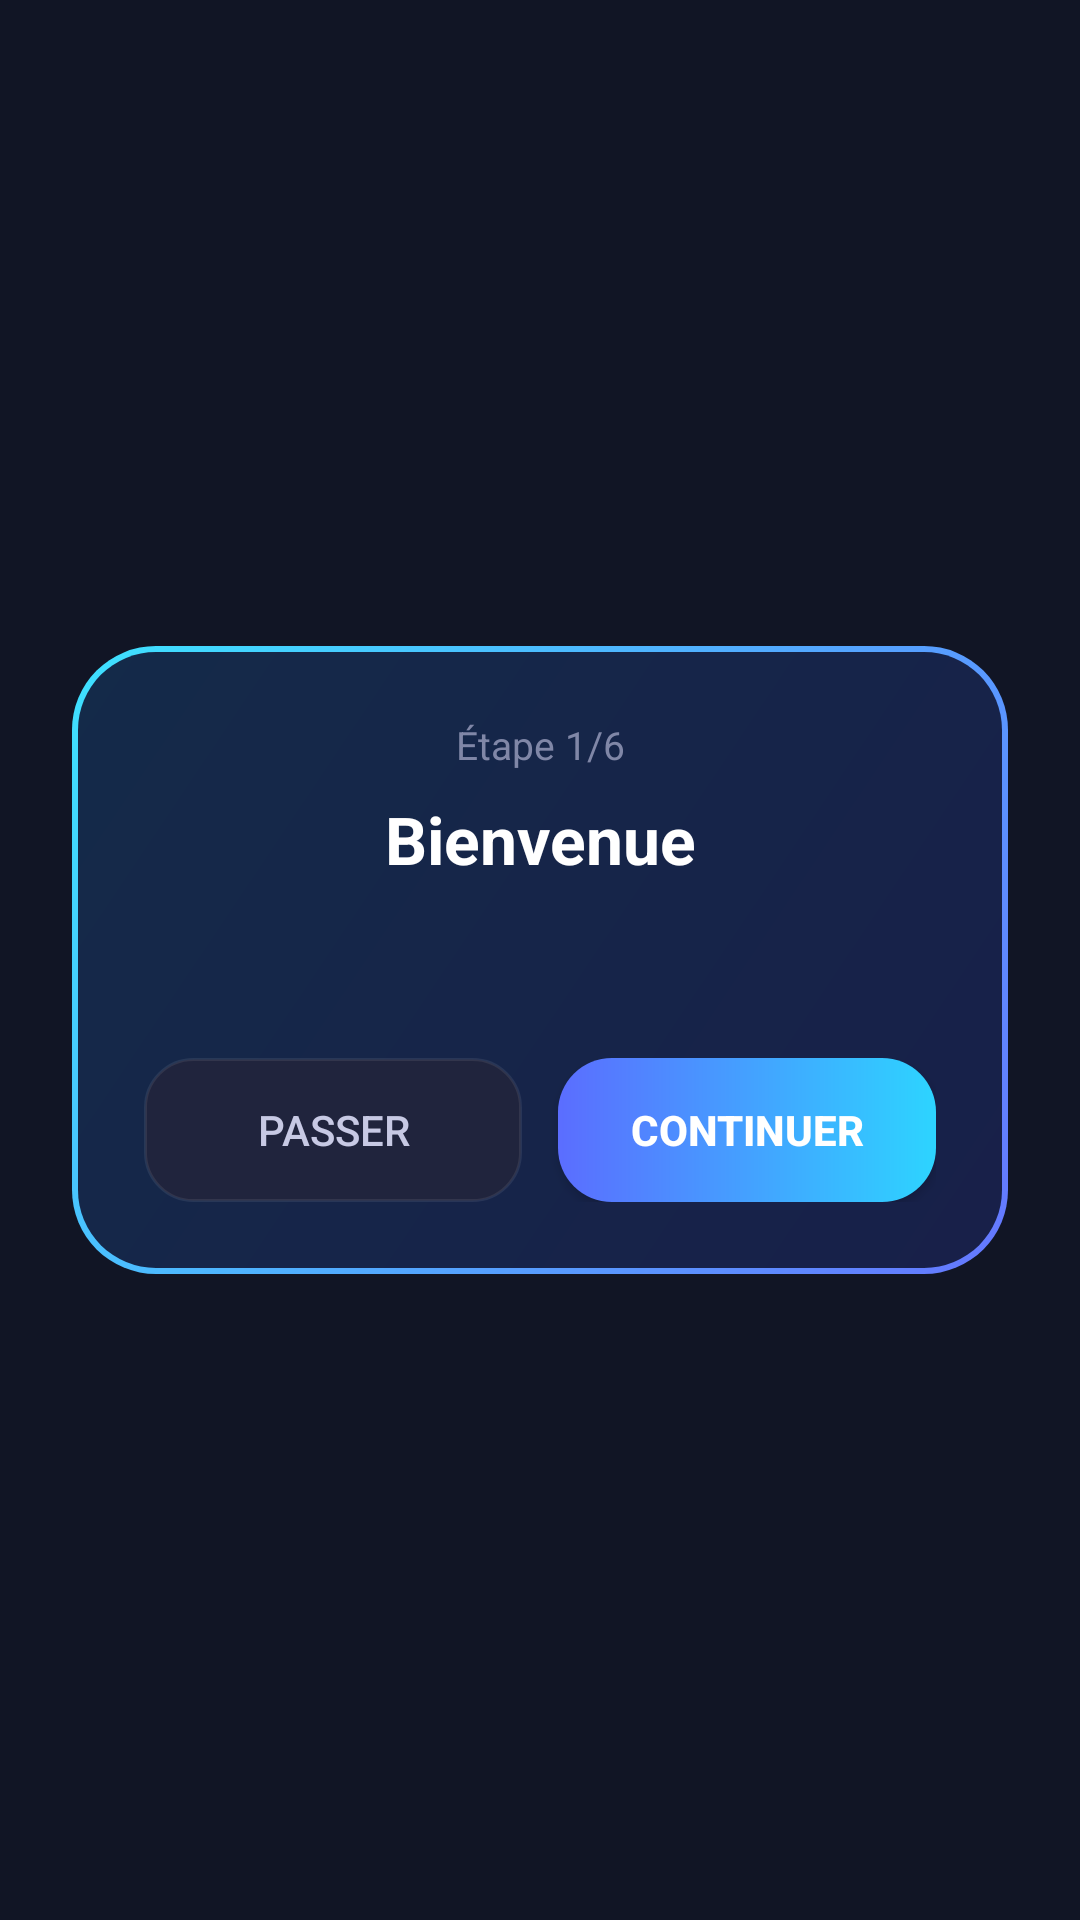

Produce the Android XML layout that renders to this screen, including the resource entries it uses.
<!-- AndroidManifest.xml: application theme Theme.AppCompat.NoActionBar -->
<!-- res/layout/activity_tutorial.xml -->
<?xml version="1.0" encoding="utf-8"?>
<LinearLayout xmlns:android="http://schemas.android.com/apk/res/android"
    android:layout_width="match_parent"
    android:layout_height="match_parent"
    android:orientation="vertical"
    android:background="#CC090E22"
    android:gravity="center"
    android:padding="24dp">

    <LinearLayout
        android:layout_width="match_parent"
        android:layout_height="wrap_content"
        android:orientation="vertical"
        android:background="@drawable/bg_neon_card"
        android:padding="24dp">

        <TextView
            android:id="@+id/tvStep"
            android:layout_width="match_parent"
            android:layout_height="wrap_content"
            android:text="Étape 1/6"
            android:textSize="13sp"
            android:textColor="@color/text_dim"
            android:gravity="center" />

        <TextView
            android:id="@+id/tvTutoTitle"
            android:layout_width="match_parent"
            android:layout_height="wrap_content"
            android:text="Bienvenue"
            android:textSize="22sp"
            android:textStyle="bold"
            android:textColor="@color/text_white"
            android:gravity="center"
            android:layout_marginTop="8dp" />

        <TextView
            android:id="@+id/tvTutoText"
            android:layout_width="match_parent"
            android:layout_height="wrap_content"
            android:text=""
            android:textSize="15sp"
            android:textColor="@color/text_gray"
            android:lineSpacingExtra="4dp"
            android:layout_marginTop="14dp" />

        <LinearLayout
            android:layout_width="match_parent"
            android:layout_height="wrap_content"
            android:orientation="horizontal"
            android:layout_marginTop="24dp">

            <Button
                android:id="@+id/btnSkip"
                android:layout_width="0dp"
                android:layout_height="48dp"
                android:layout_weight="1"
                android:text="Passer"
                android:textColor="#C7C9E4"
                android:background="@drawable/bg_chip_unselected" />

            <Button
                android:id="@+id/btnNext"
                android:layout_width="0dp"
                android:layout_height="48dp"
                android:layout_weight="1"
                android:layout_marginStart="12dp"
                android:text="Continuer"
                android:textColor="@color/text_white"
                android:textStyle="bold"
                android:background="@drawable/bg_button_gradient" />
        </LinearLayout>
    </LinearLayout>
</LinearLayout>
<!-- resources referenced by this layout -->
<resources>
  <color name="text_dim">#8087A7</color>
  <color name="text_gray">#B6BDD9</color>
  <color name="text_white">#FFFFFF</color>
  <!-- drawable bg_button_gradient (drawable) -->
  <?xml version="1.0" encoding="utf-8"?>
  <shape xmlns:android="http://schemas.android.com/apk/res/android">
      <gradient android:type="linear" android:angle="0"
          android:startColor="#5B6DFF" android:endColor="#2DD4FF" />
      <corners android:radius="18dp" />
  </shape>
  <!-- drawable bg_chip_unselected (drawable) -->
  <?xml version="1.0" encoding="utf-8"?>
  <shape xmlns:android="http://schemas.android.com/apk/res/android">
      <solid android:color="#20243D" />
      <corners android:radius="16dp" />
      <stroke android:width="1dp" android:color="#14FFFFFF" />
  </shape>
  <!-- drawable bg_neon_card (drawable) -->
  <?xml version="1.0" encoding="utf-8"?>
  <layer-list xmlns:android="http://schemas.android.com/apk/res/android">
      <item>
          <shape android:shape="rectangle">
              <gradient android:type="linear" android:angle="135"
                  android:startColor="#6577FF" android:endColor="#3EE2FF" />
              <corners android:radius="28dp" />
          </shape>
      </item>
      <item android:left="2dp" android:top="2dp" android:right="2dp" android:bottom="2dp">
          <shape android:shape="rectangle">
              <solid android:color="#E6101736" />
              <corners android:radius="26dp" />
          </shape>
      </item>
  </layer-list>
</resources>
